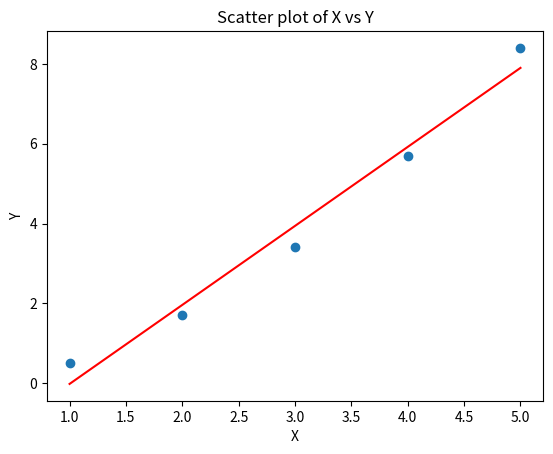

Generate this figure with matplotlib:
import matplotlib.pyplot as plt
import numpy as np

# Generate some random data
x = [1,2,3,4,5]
y = [0.5,1.7,3.4,5.7,8.4]

# Convert x to a NumPy array
x = np.array(x)

# Create a scatter plot
plt.scatter(x, y)
plt.xlabel('X')
plt.ylabel('Y')
plt.title('Scatter plot of X vs Y')

# Add a regression line to the plot
m, b = np.polyfit(x, y, 1)
plt.plot(x, m * x + b, color='red')

# Show the plot
plt.show()